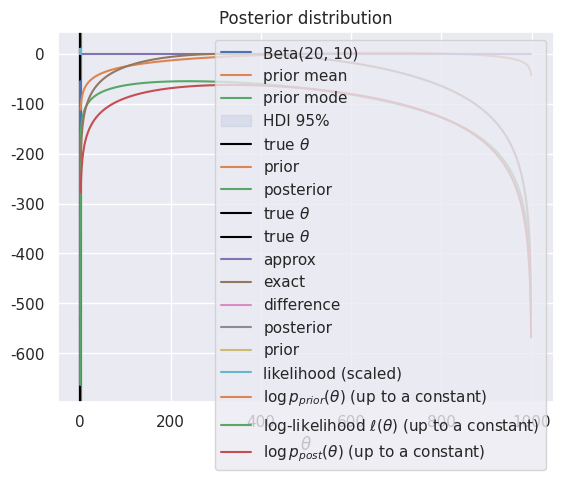

This chart was generated by the following Python code:
import numpy as np
import scipy
import scipy.stats as stats
import matplotlib.pyplot as plt
import seaborn as sns

sns.set()

a = 20 # parameter a of the beta prior
b = 10 # parameter b of the beta prior
theta = 0.25 # true unknown parameter, P(HEAD)
n = 100 # number of coin tosses. Try 5000!

#np.random.seed(42)
#y = np.random.binomial(n, theta) # random number of heads from the distribution from a binomial distribution
y = 24

prior_var = stats.beta(a, b) # the .pdf method contains the probability density function

def prior_dist(theta, a=20, b=10):
    return 1/scipy.special.beta(a,b) * theta**(a-1) * (1-theta)**(b-1) 

assert(np.allclose(prior_var.pdf(0.5) , prior_dist(0.5))) # our implementation is close to scipy.stats

dtheta = 1e-3 # discretization step for theta
theta_vec = np.arange(0, 1, dtheta) # discretized theta range
plt.plot(theta_vec, prior_var.pdf(theta_vec))
plt.xlabel(r"$\theta$");
plt.title(r"Prior distribution of $\theta$");

# See formulas in the lecture notes "The beta-binomial model"
prior_mean = a/(a+b)
prior_mode = (a-1)/(a + b - 2)
prior_sd = np.sqrt(a*b/((a+b)**2*(a+b+1)))
prior_mean, prior_mode, prior_sd

alpha = 0.05
HDI_H = prior_var.ppf(1-alpha/2) # ppf= percent point function
HDI_L = prior_var.ppf(alpha/2)
HDI_L, HDI_H

#prior_dist.interval(1-alpha)

theta_int = np.linspace(HDI_L, HDI_H, 1000)
dtheta_int = theta_int[1] - theta_int[0]
np.sum(prior_var.pdf(theta_int))*dtheta_int

plt.plot(theta_vec, prior_var.pdf(theta_vec), color="C0", label="Beta(20, 10)")
plt.axvline(prior_mean, color="C1", label=r"prior mean")
plt.axvline(prior_mode, color="C2", label=r"prior mode")
plt.axvspan(xmin=HDI_L, xmax=HDI_H, alpha=0.1, color="C0", label=r"HDI 95%")
plt.axvline(theta, color="black", label=r"true $\theta$")
plt.legend()
plt.xlabel(r"$\theta$");

a_post = a + y
b_post = b + n - y
post_var = stats.beta(a=a_post, b=b_post)

plt.plot(theta_vec, prior_var.pdf(theta_vec), label="prior")
plt.plot(theta_vec, post_var.pdf(theta_vec), label="posterior")
plt.axvline(theta, color="black", label=r"true $\theta$")
plt.legend()
plt.xlabel(r"$\theta$");
plt.title(r"Distribution of $\theta$");

def lik(theta):
    return (theta ** y) * (1 - theta)**(n-y)

lik_vec = lik(theta_vec)

def lik_exact(theta):
    return scipy.stats.binom.pmf(k=y, n=n, p=theta) # pmf = probability mass function

lik_vec_exact = lik_exact(theta_vec) # likelihood

plt.plot(theta_vec, lik_vec)
#plt.axvline(theta_ml, color="red")
plt.axvline(theta, color="black", label=r"true $\theta$")
plt.xlabel(r"$\theta$");
plt.title("Likelihood");

theta_ml = theta_vec[np.argmax(lik_vec)] # the gridding way
# theta_ml = y/n (can also be computed in closed-form!)
# theta_ml = scipy.optimize.minimize(lambda theta: -1e24*lik(theta), x0=0.5)

theta_map = (a_post-1)/(a_post+b_post-2); theta_map # analytical solution

# theta_map = theta_vec[np.argmax(post_dist.pdf(theta_vec))] # numerical solution (gridding)
# theta_map = scipy.optimize.minimize(lambda theta: -post_dist.pdf(theta), x0=0.5) # numerical solution (optimization)

theta_mean = (a_post)/(a_post+b_post); theta_mean # analytical solution 

np.sum(theta_vec * post_var.pdf(theta_vec)) * dtheta # numerical solution (integration)

p_theta_post = lik_vec * prior_var.pdf(theta_vec)
Z = (np.sum(p_theta_post) * dtheta)
p_theta_post = p_theta_post/Z

np.allclose(p_theta_post, post_var.pdf(theta_vec))

plt.plot(theta_vec, p_theta_post, label="approx")
plt.plot(theta_vec, post_var.pdf(theta_vec), label="exact")
plt.plot(theta_vec, p_theta_post - post_var.pdf(theta_vec), label="difference")
plt.xlabel(r"$\theta$");
plt.legend()
plt.title("Posterior distribution");

lik_vec_scaled = lik_vec/((np.sum(lik_vec) * dtheta))

plt.plot(theta_vec, post_var.pdf(theta_vec), label="posterior")
plt.plot(theta_vec, prior_var.pdf(theta_vec), label="prior")
plt.plot(theta_vec, lik_vec_scaled, label="likelihood (scaled)")


plt.xlabel(r"$\theta$");
plt.legend()
plt.title("Posterior, prior, and scaled likelihood");

def log_lik(theta):
    theta = np.where(theta==0, 1e-12, theta) # avoids a numerical issue for theta=0
    return y*np.log(theta)  + (n-y)*np.log(1 - theta)

log_lik_vec = log_lik(theta_vec) # log-likelihood, up to a constant additive factor

plt.plot(theta_vec, log_lik_vec)
plt.xlabel(r"$\theta$");
plt.title("Log-likelihood (up to a constant)");

log_prior_vec = prior_var.logpdf(theta_vec) # or derive it analytically...

log_post_vec = log_prior_vec + log_lik_vec # again, up to an additive constant

plt.plot(log_prior_vec, label=r"$\log p_{prior}(\theta)$ (up to a constant)")
plt.plot(log_lik_vec, label=r"log-likelihood $\ell(\theta)$ (up to a constant)")
plt.plot(log_post_vec, label=r"$\log p_{post}(\theta)$ (up to a constant)")
plt.legend();

plt.plot(np.exp(log_post_vec));

log_post_scaled = log_post_vec - np.max(log_post_vec)
plt.plot(log_post_scaled);

plt.title("Unnormalized posterior distribution")
plt.plot(theta_vec, np.exp(log_post_scaled));

post_unnorm = np.exp(log_post_scaled)
Z = np.sum(post_unnorm)*dtheta
post_norm = post_unnorm/Z

plt.title("Posterior distribution")
plt.plot(theta_vec, post_norm, label="Normalized")
plt.plot(theta_vec, post_var.pdf(theta_vec), label="Exact");

LSE = scipy.special.logsumexp(log_post_vec)
post_norm_ = 1/dtheta * np.exp(log_post_vec - LSE)

plt.plot(theta_vec, post_norm_);

def logsumexp(x):
    c = x.max()
    return c + np.log(np.sum(np.exp(x - c)))